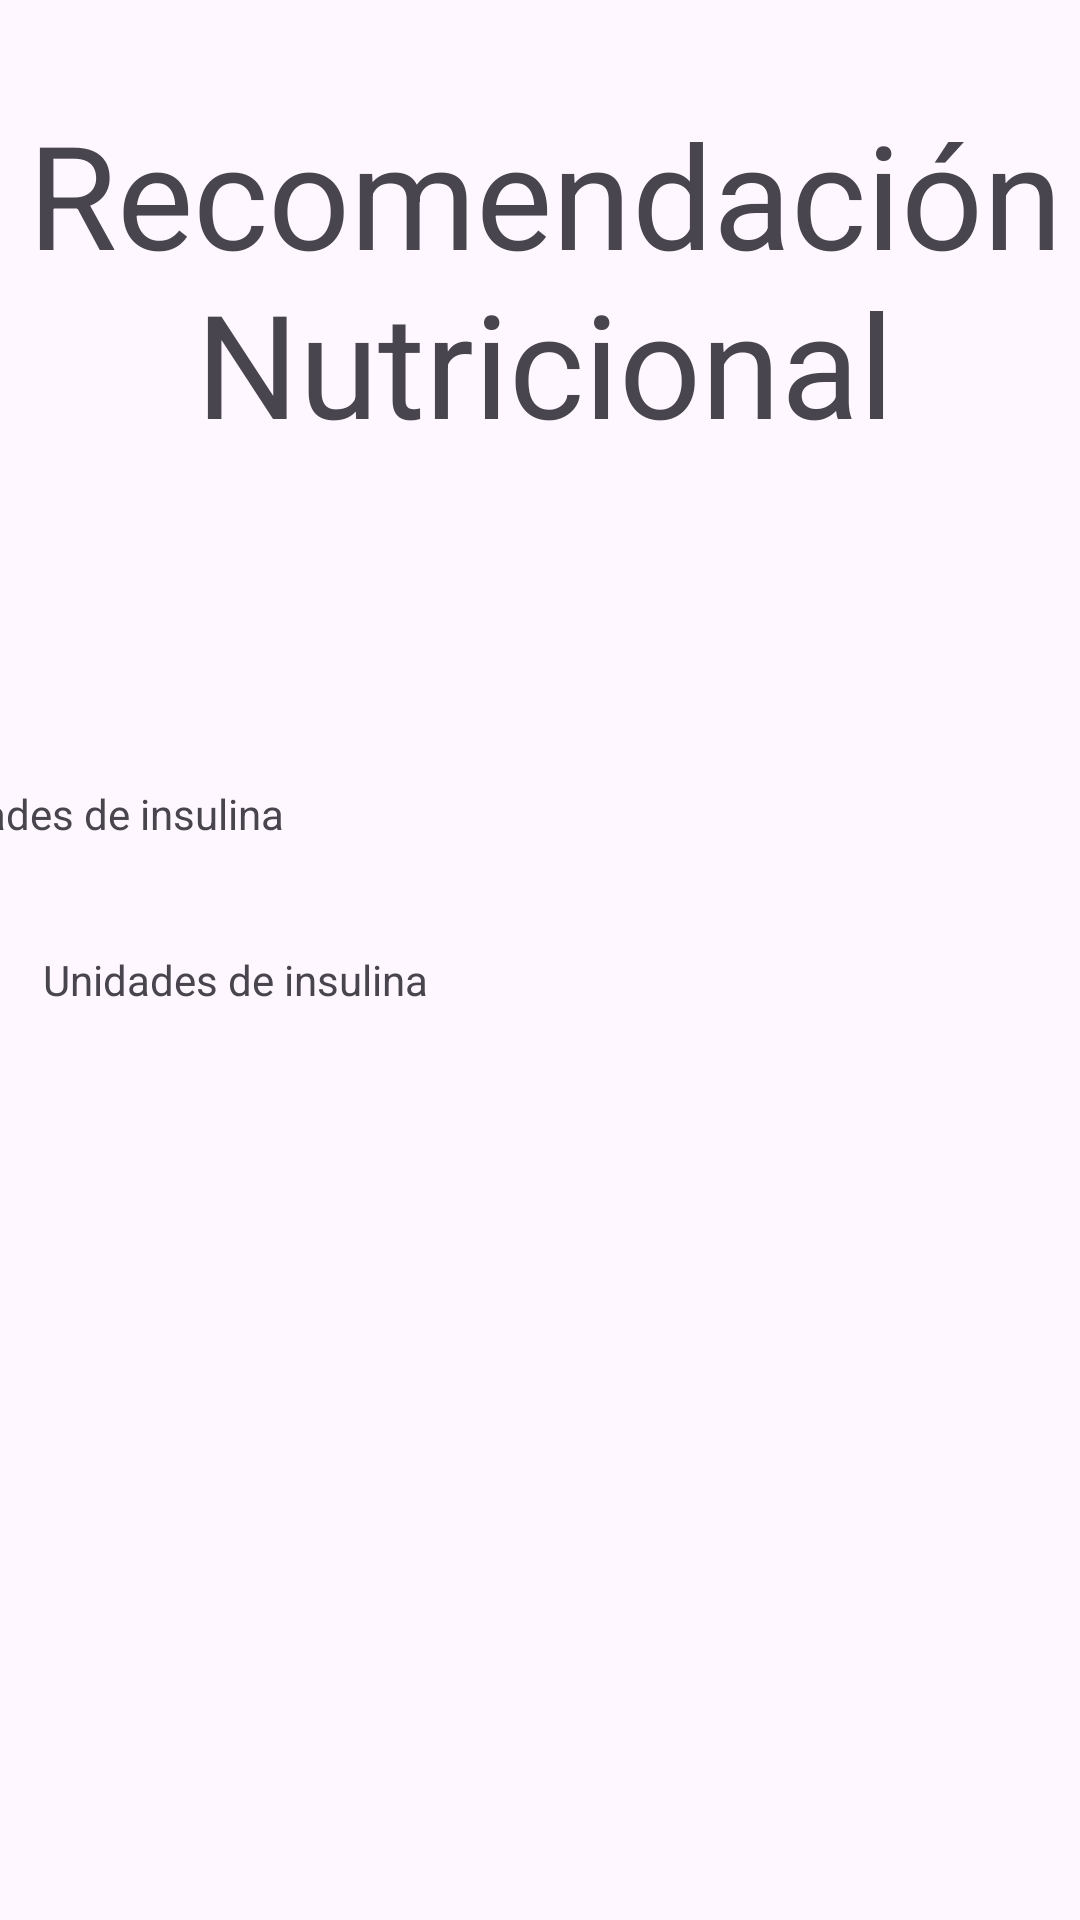

This screen was rendered from an Android layout file. Write that file and the resources it references.
<!-- AndroidManifest.xml: application theme Theme.TFG -->
<!-- res/layout/comida2.xml -->
<?xml version="1.0" encoding="utf-8"?>
<androidx.constraintlayout.widget.ConstraintLayout xmlns:android="http://schemas.android.com/apk/res/android"
    xmlns:app="http://schemas.android.com/apk/res-auto"
    xmlns:tools="http://schemas.android.com/tools"
    android:layout_width="match_parent"
    android:layout_height="match_parent">

    <TextView
        android:id="@+id/uds2"
        android:layout_width="170dp"
        android:layout_height="41dp"
        android:layout_marginEnd="40dp"
        android:layout_marginBottom="280dp"
        android:text=""
        app:layout_constraintBottom_toBottomOf="parent"
        app:layout_constraintEnd_toEndOf="parent"
        app:layout_constraintHorizontal_bias="0.933"
        app:layout_constraintStart_toEndOf="@+id/textView9"
        app:layout_constraintTop_toBottomOf="@+id/recomendacion1"
        app:layout_constraintVertical_bias="1.0" />

    <TextView
        android:id="@+id/recomendacion2"
        android:layout_width="352dp"
        android:layout_height="98dp"
        app:layout_constraintBottom_toBottomOf="parent"
        app:layout_constraintEnd_toEndOf="parent"
        app:layout_constraintHorizontal_bias="0.305"
        app:layout_constraintStart_toStartOf="parent"
        app:layout_constraintTop_toTopOf="parent"
        app:layout_constraintVertical_bias="0.545" />

    <TextView
        android:id="@+id/textView2"
        android:layout_width="373dp"
        android:layout_height="145dp"
        android:text="Recomendación Nutricional"
        android:textAlignment="center"
        android:textSize="48sp"
        app:layout_constraintBottom_toBottomOf="parent"
        app:layout_constraintEnd_toEndOf="parent"
        app:layout_constraintHorizontal_bias="0.403"
        app:layout_constraintStart_toStartOf="parent"
        app:layout_constraintTop_toTopOf="parent"
        app:layout_constraintVertical_bias="0.065" />

    <TextView
        android:id="@+id/recomendacion1"
        android:layout_width="352dp"
        android:layout_height="98dp"
        app:layout_constraintBottom_toBottomOf="parent"
        app:layout_constraintEnd_toEndOf="parent"
        app:layout_constraintHorizontal_bias="0.271"
        app:layout_constraintStart_toStartOf="parent"
        app:layout_constraintTop_toTopOf="parent"
        app:layout_constraintVertical_bias="0.264" />

    <TextView
        android:id="@+id/textView9"
        android:layout_width="138dp"
        android:layout_height="31dp"
        android:layout_marginEnd="256dp"
        android:text="Unidades de insulina"
        app:layout_constraintBottom_toBottomOf="parent"
        app:layout_constraintEnd_toEndOf="parent"
        app:layout_constraintTop_toBottomOf="@+id/recomendacion1"
        app:layout_constraintVertical_bias="0.056" />

    <TextView
        android:layout_width="138dp"
        android:layout_height="31dp"
        android:layout_marginBottom="292dp"
        android:text="Unidades de insulina"
        app:layout_constraintBottom_toBottomOf="parent"
        app:layout_constraintEnd_toEndOf="parent"
        app:layout_constraintHorizontal_bias="0.065"
        app:layout_constraintStart_toStartOf="parent"
        app:layout_constraintTop_toBottomOf="@+id/recomendacion1"
        app:layout_constraintVertical_bias="1.0" />

    <TextView
        android:id="@+id/uds1"
        android:layout_width="170dp"
        android:layout_height="41dp"
        app:layout_constraintBottom_toBottomOf="parent"
        app:layout_constraintEnd_toEndOf="parent"
        app:layout_constraintHorizontal_bias="0.829"
        app:layout_constraintStart_toStartOf="parent"
        app:layout_constraintTop_toTopOf="parent"
        app:layout_constraintVertical_bias="0.396" />
</androidx.constraintlayout.widget.ConstraintLayout>
<!-- resources referenced by this layout -->
<resources>
  <style name="Theme.TFG" parent="Base.Theme.TFG" />
  <style name="Base.Theme.TFG" parent="Theme.Material3.DayNight.NoActionBar">
          <item name="colorPrimary">@color/lavender</item>
          <item name="colorPrimaryVariant">@color/lavender</item>
          <item name="colorOnPrimary">@color/white</item>
          
          <item name="colorSecondary">@color/teal_200</item>
          <item name="colorSecondaryVariant">@color/teal_700</item>
          <item name="colorOnSecondary">@color/black</item>
          
          <item name="android:statusBarColor">@color/colorBackground</item>
          
      </style>
  <color name="lavender">#8692f7</color>
  <color name="white">#FFFFFFFF</color>
  <color name="teal_200">#FF03DAC5</color>
  <color name="teal_700">#FF018786</color>
  <color name="black">#FF000000</color>
  <color name="colorBackground">#FFFFFF</color>
</resources>
